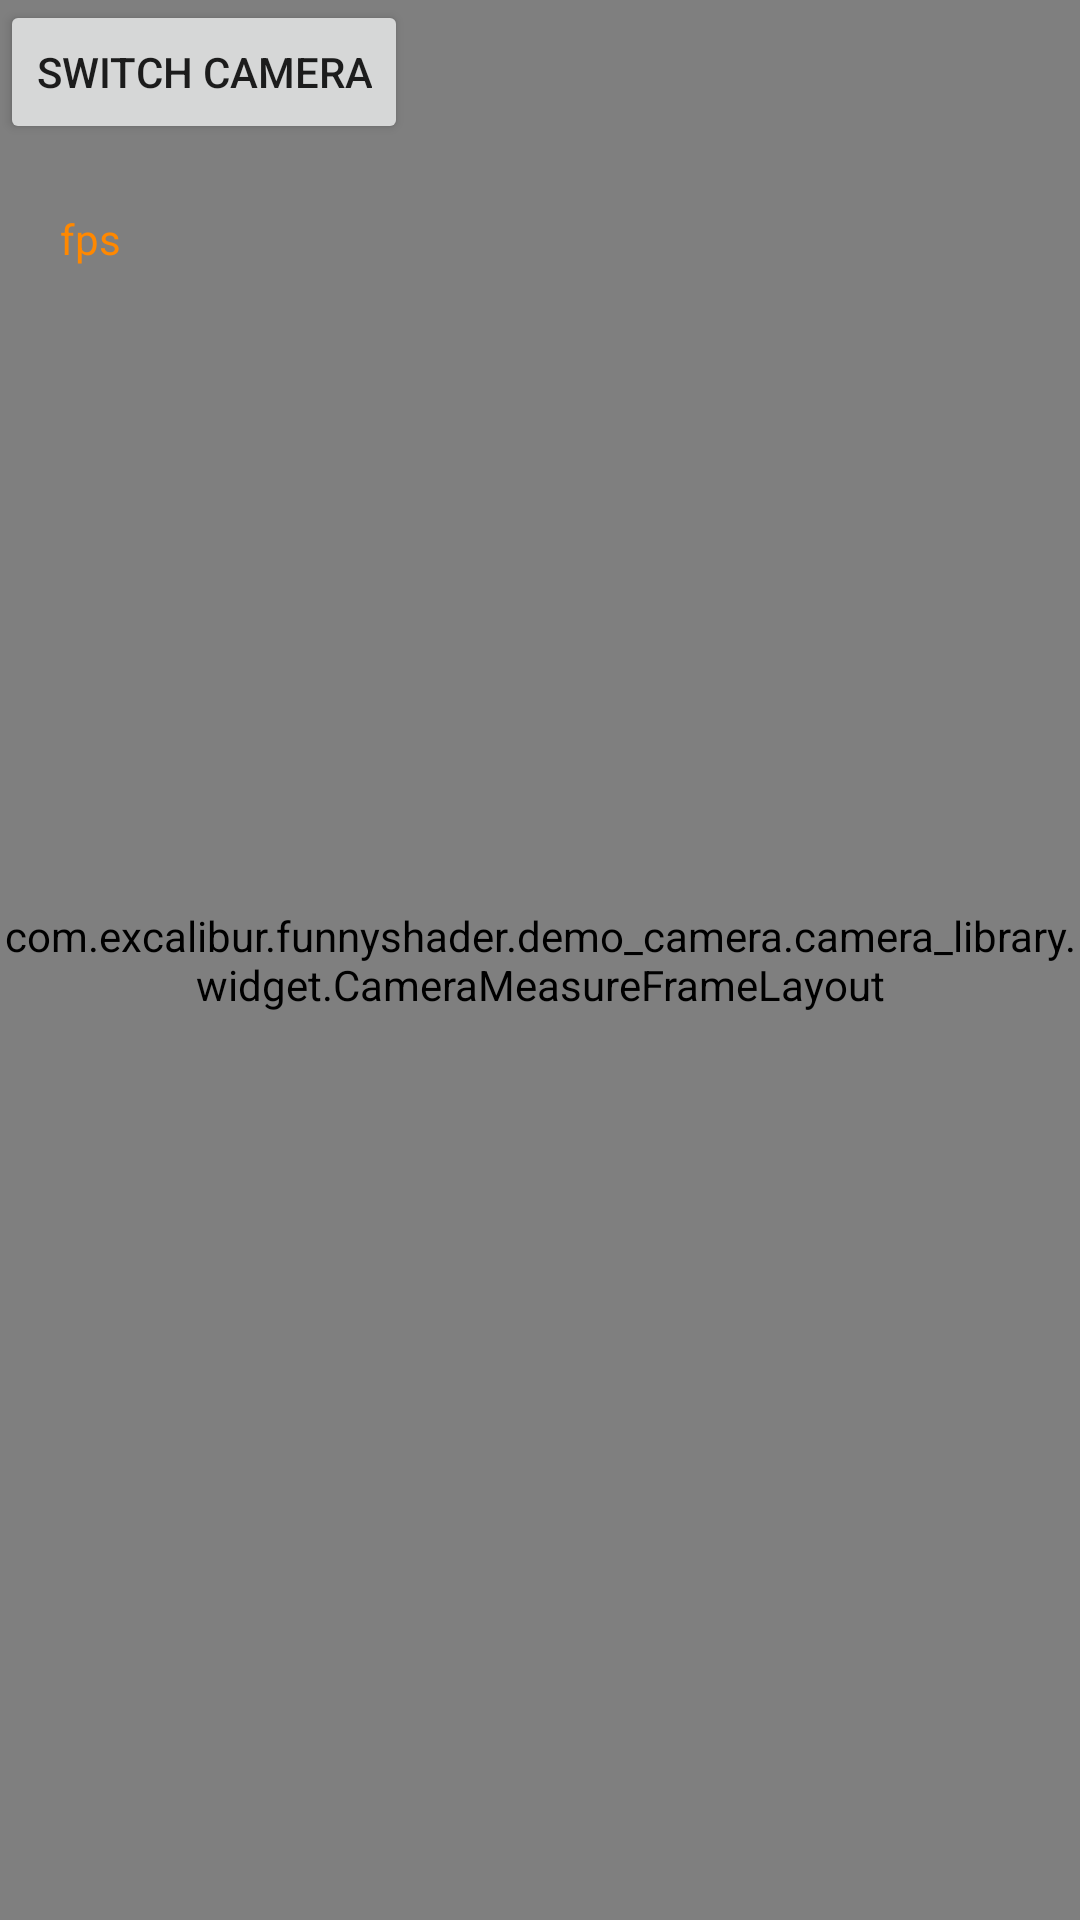

The Android layout XML behind this screen, and the referenced resources:
<!-- AndroidManifest.xml: application theme Theme.FunnyShader -->
<!-- res/layout/fragment_camera_preview.xml -->
<?xml version="1.0" encoding="utf-8"?>
<androidx.constraintlayout.widget.ConstraintLayout xmlns:android="http://schemas.android.com/apk/res/android"
    xmlns:app="http://schemas.android.com/apk/res-auto"
    android:layout_width="match_parent"
    android:layout_height="match_parent"
    android:background="#f00">

    
    <com.excalibur.funnyshader.demo_camera.camera_library.widget.CameraMeasureFrameLayout
        android:id="@+id/layout_camera_preview"
        android:layout_width="match_parent"
        android:layout_height="match_parent"
        app:layout_constraintEnd_toEndOf="parent"
        app:layout_constraintStart_toStartOf="parent"
        app:layout_constraintTop_toTopOf="parent" />

    
    <TextView
        android:id="@+id/tv_fps"
        android:layout_width="wrap_content"
        android:layout_height="wrap_content"
        android:layout_gravity="start"
        android:layout_marginStart="20dp"
        android:layout_marginTop="70dp"
        android:text="fps"
        android:layout_marginEnd="20dp"
        android:textColor="@android:color/holo_orange_dark"
        app:layout_constraintStart_toStartOf="parent"
        app:layout_constraintTop_toTopOf="@id/layout_camera_preview" />

    <Button
        android:layout_width="wrap_content"
        android:text="switch camera"
        android:id="@+id/btn_switch_camera"
        android:layout_height="wrap_content"/>

</androidx.constraintlayout.widget.ConstraintLayout>
<!-- resources referenced by this layout -->
<resources>
  <style name="Theme.FunnyShader" parent="Theme.MaterialComponents.DayNight.NoActionBar">
          
          <item name="colorPrimary">@color/purple_500</item>
          <item name="colorPrimaryVariant">@color/purple_700</item>
          <item name="colorOnPrimary">@color/white</item>
          
          <item name="colorSecondary">@color/teal_200</item>
          <item name="colorSecondaryVariant">@color/teal_700</item>
          <item name="colorOnSecondary">@color/black</item>
          
          <item name="android:statusBarColor" tools:targetApi="l">?attr/colorPrimaryVariant</item>
          
      </style>
  <!-- not gathered from this repository: default colours our renderer supplied (Android Studio template values) -->
  <color name="purple_500">#FF6200EE</color>
  <color name="purple_700">#FF3700B3</color>
  <color name="teal_200">#FF03DAC5</color>
  <color name="teal_700">#FF018786</color>
  <color name="black">#FF000000</color>
  <color name="white">#FFFFFFFF</color>
</resources>
